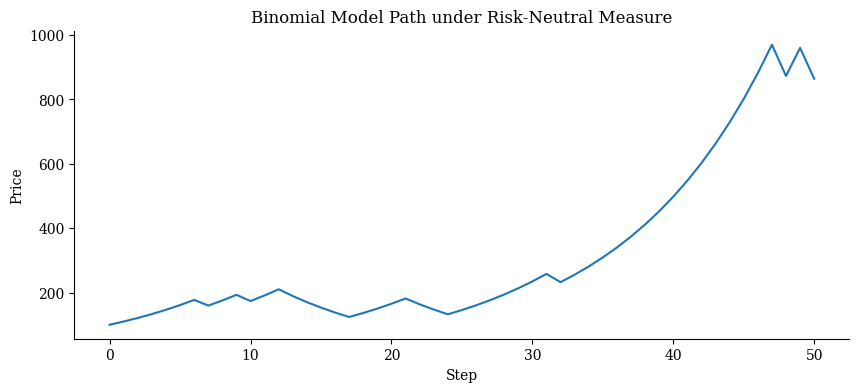
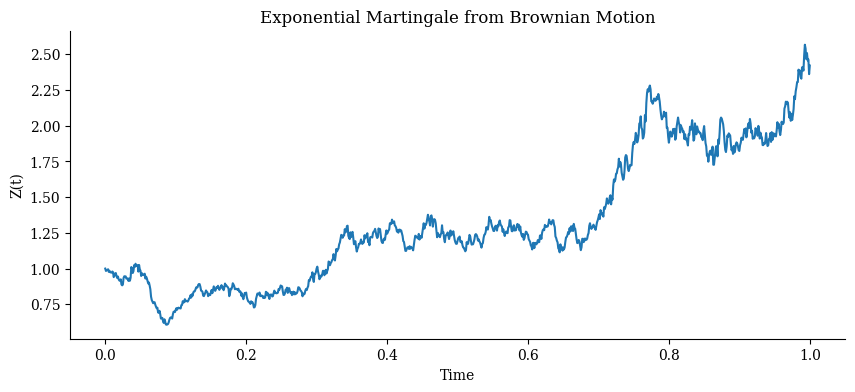
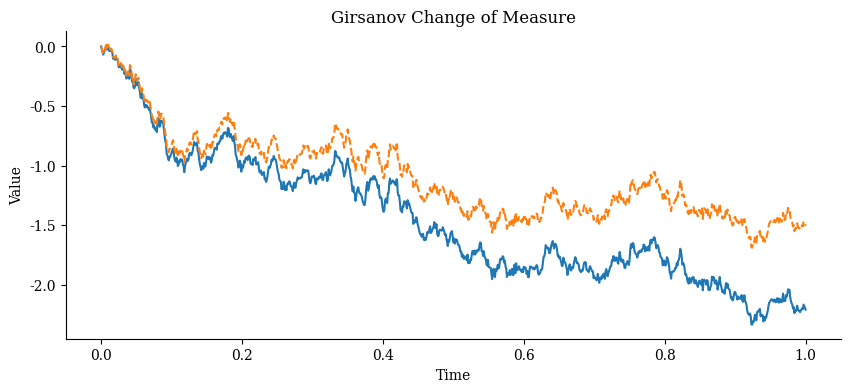

Python code for these plots, in order:
import numpy as np
import matplotlib.pyplot as plt

plt.rcParams.update({
    "font.family": "serif",
    "axes.spines.top": False,
    "axes.spines.right": False
})

# Binomial Model with risk-neutral probabilities
def simulate_binomial_tree(S0, u, d, r, steps):
    q = (1 + r - d) / (u - d)
    paths = [S0]
    for _ in range(steps):
        move = np.random.choice([u, d], p=[q, 1 - q])
        paths.append(paths[-1] * move)
    return paths

# Brownian Motion and exponential martingale
def simulate_exponential_martingale(theta, T, steps):
    dt = T / steps
    W = np.cumsum(np.random.normal(0, np.sqrt(dt), size=steps))
    W = np.insert(W, 0, 0)
    t = np.linspace(0, T, steps + 1)
    Z = np.exp(-theta * W - 0.5 * theta**2 * t)
    return t, W, Z

# Girsanov: original and shifted Brownian motion
def simulate_girsanov(theta, T, steps):
    dt = T / steps
    W = np.cumsum(np.random.normal(0, np.sqrt(dt), size=steps))
    W = np.insert(W, 0, 0)
    t = np.linspace(0, T, steps + 1)
    W_tilde = W + theta * t
    return t, W, W_tilde

# Plotting the binomial model path
binomial_path = simulate_binomial_tree(S0=100, u=1.1, d=0.9, r=0.05, steps=50)

plt.figure(figsize=(10, 4))
plt.plot(binomial_path, label="Binomial Tree Path (Risk-Neutral)")
plt.title("Binomial Model Path under Risk-Neutral Measure")
plt.xlabel("Step")
plt.ylabel("Price")
plt.savefig("binomial_path.png")
plt.show()

# Plot exponential martingale
t, W, Z = simulate_exponential_martingale(theta=0.7, T=1, steps=1000)

plt.figure(figsize=(10, 4))
plt.plot(t, Z, label="Exponential Martingale")
plt.title("Exponential Martingale from Brownian Motion")
plt.xlabel("Time")
plt.ylabel("Z(t)")
plt.savefig("exponential_martingale.png")
plt.show()

# Plot Girsanov transformation
t, W, W_tilde = simulate_girsanov(theta=0.7, T=1, steps=1000)

plt.figure(figsize=(10, 4))
plt.plot(t, W, label="Original Brownian Motion")
plt.plot(t, W_tilde, label="Shifted (Girsanov)", linestyle='--')
plt.title("Girsanov Change of Measure")
plt.xlabel("Time")
plt.ylabel("Value")
plt.savefig("girsanov_shift.png")
plt.show()